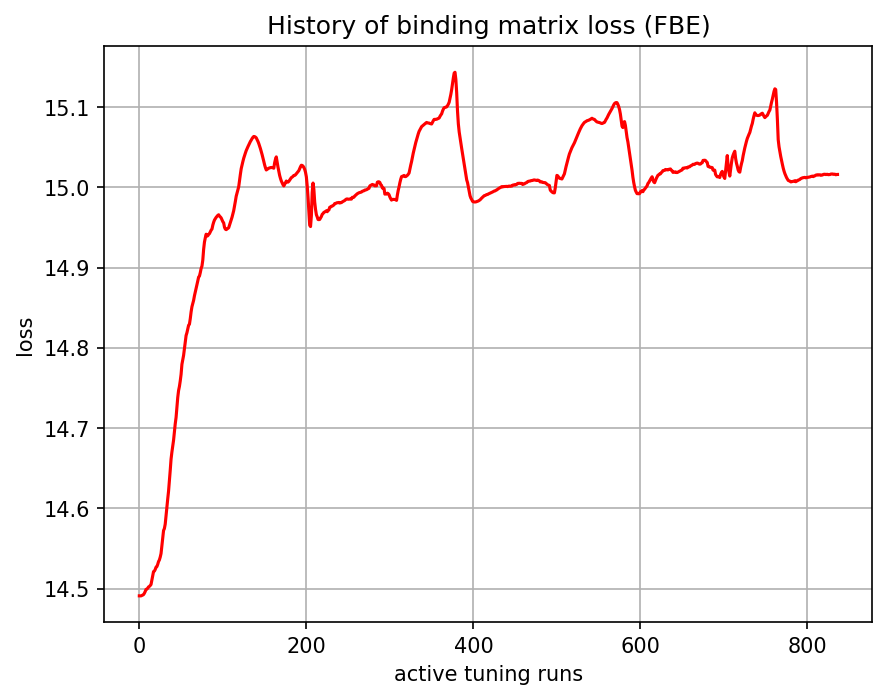

The data file committed next to this chart (first rows):
, 0
0, 14.49
1, 14.49
2, 14.49
3, 14.49
4, 14.49
5, 14.49
6, 14.49
7, 14.5
8, 14.5
9, 14.5
10, 14.5
11, 14.5
12, 14.5
13, 14.5
14, 14.51
15, 14.51
16, 14.52
17, 14.52
18, 14.52
19, 14.52
20, 14.53
21, 14.53
22, 14.53
23, 14.53
24, 14.54
25, 14.54
26, 14.54
27, 14.55
28, 14.56
29, 14.57
30, 14.57
31, 14.58
32, 14.59
33, 14.6
34, 14.61
35, 14.62
36, 14.63
37, 14.65
38, 14.66
39, 14.67
40, 14.68
41, 14.69
42, 14.7
43, 14.71
44, 14.71
45, 14.73
46, 14.74
47, 14.75
48, 14.75
49, 14.76
50, 14.77
51, 14.78
52, 14.79
53, 14.79
54, 14.8
55, 14.81
56, 14.82
57, 14.82
58, 14.82
59, 14.83
... 777 more rows
